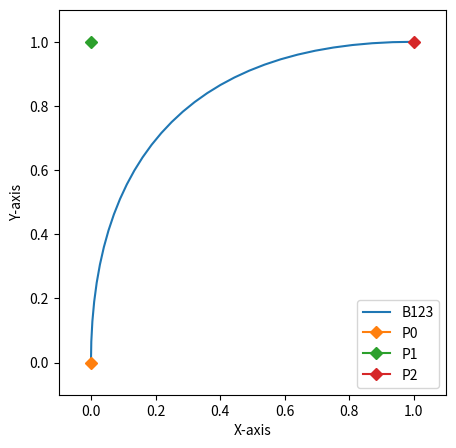

The matplotlib source for this figure:
# -*- coding: utf-8 -*-

from matplotlib import pyplot

def get_point(P0, P1, t):
    L = {'x': 0.0, 'y':0.0}

    L['x'] = ((1 - t) * P0['x']) + (t * P1['x'])
    L['y'] = ((1 - t) * P0['y']) + (t * P1['y'])

    return L

if __name__ == '__main__':
    """
    P1の座標を変更してベジェ曲線を理解しよう!!!
    範囲は0.0〜1.0の間がいいよ!!!
    """
    P0 = {'x':0.0, 'y':0.0}
    P1 = {'x':0.0, 'y':1.0}
    P2 = {'x':1.0, 'y':1.0}

    B01 = {'x': [], 'y': []}
    B12 = {'x': [], 'y': []}
    B123 = {'x': [], 'y': []}

    dotsNum = 30
    # three points
    for i in range(dotsNum+1):
        pos = get_point(P0, P1, i/dotsNum)
        B01['x'].append(pos['x'])
        B01['y'].append(pos['y'])
    print('B01', B01)

    for i in range(dotsNum+1):
        pos = get_point(P1, P2, i/dotsNum)
        B12['x'].append(pos['x'])
        B12['y'].append(pos['y'])
    print('B12', B12)

    for i in range(dotsNum+1):
        B01_ce = {'x':B01['x'][i], 'y':B01['y'][i]}
        B12_ce = {'x':B12['x'][i], 'y':B12['y'][i]}
        pos = get_point(B01_ce, B12_ce, i/dotsNum)
        B123['x'].append(pos['x'])
        B123['y'].append(pos['y'])
    print('B123', B123)

    # draw
    fig = pyplot.figure(figsize=(5,5))
    ax = fig.add_subplot(1,1,1)

    ## point
    point = ax.plot(B123['x'], B123['y'], label='B123')
    point[0].set_linestyle('-')

    point = ax.plot(P0['x'], P0['y'], label='P0')
    point[0].set_marker('D')

    point = ax.plot(P1['x'], P1['y'], label='P1')
    point[0].set_marker('D')

    point = ax.plot(P2['x'], P2['y'], label='P2')
    point[0].set_marker('D')

    ## setting pyplot
    pyplot.legend()
    size = max(P1['x'], P1['y'], P2['x'], P2['y'])
    pyplot.ylim(-0.1, size+0.1)
    pyplot.xlim(-0.1, size+0.1)
    pyplot.ylabel('Y-axis')
    pyplot.xlabel('X-axis')
    pyplot.show()

